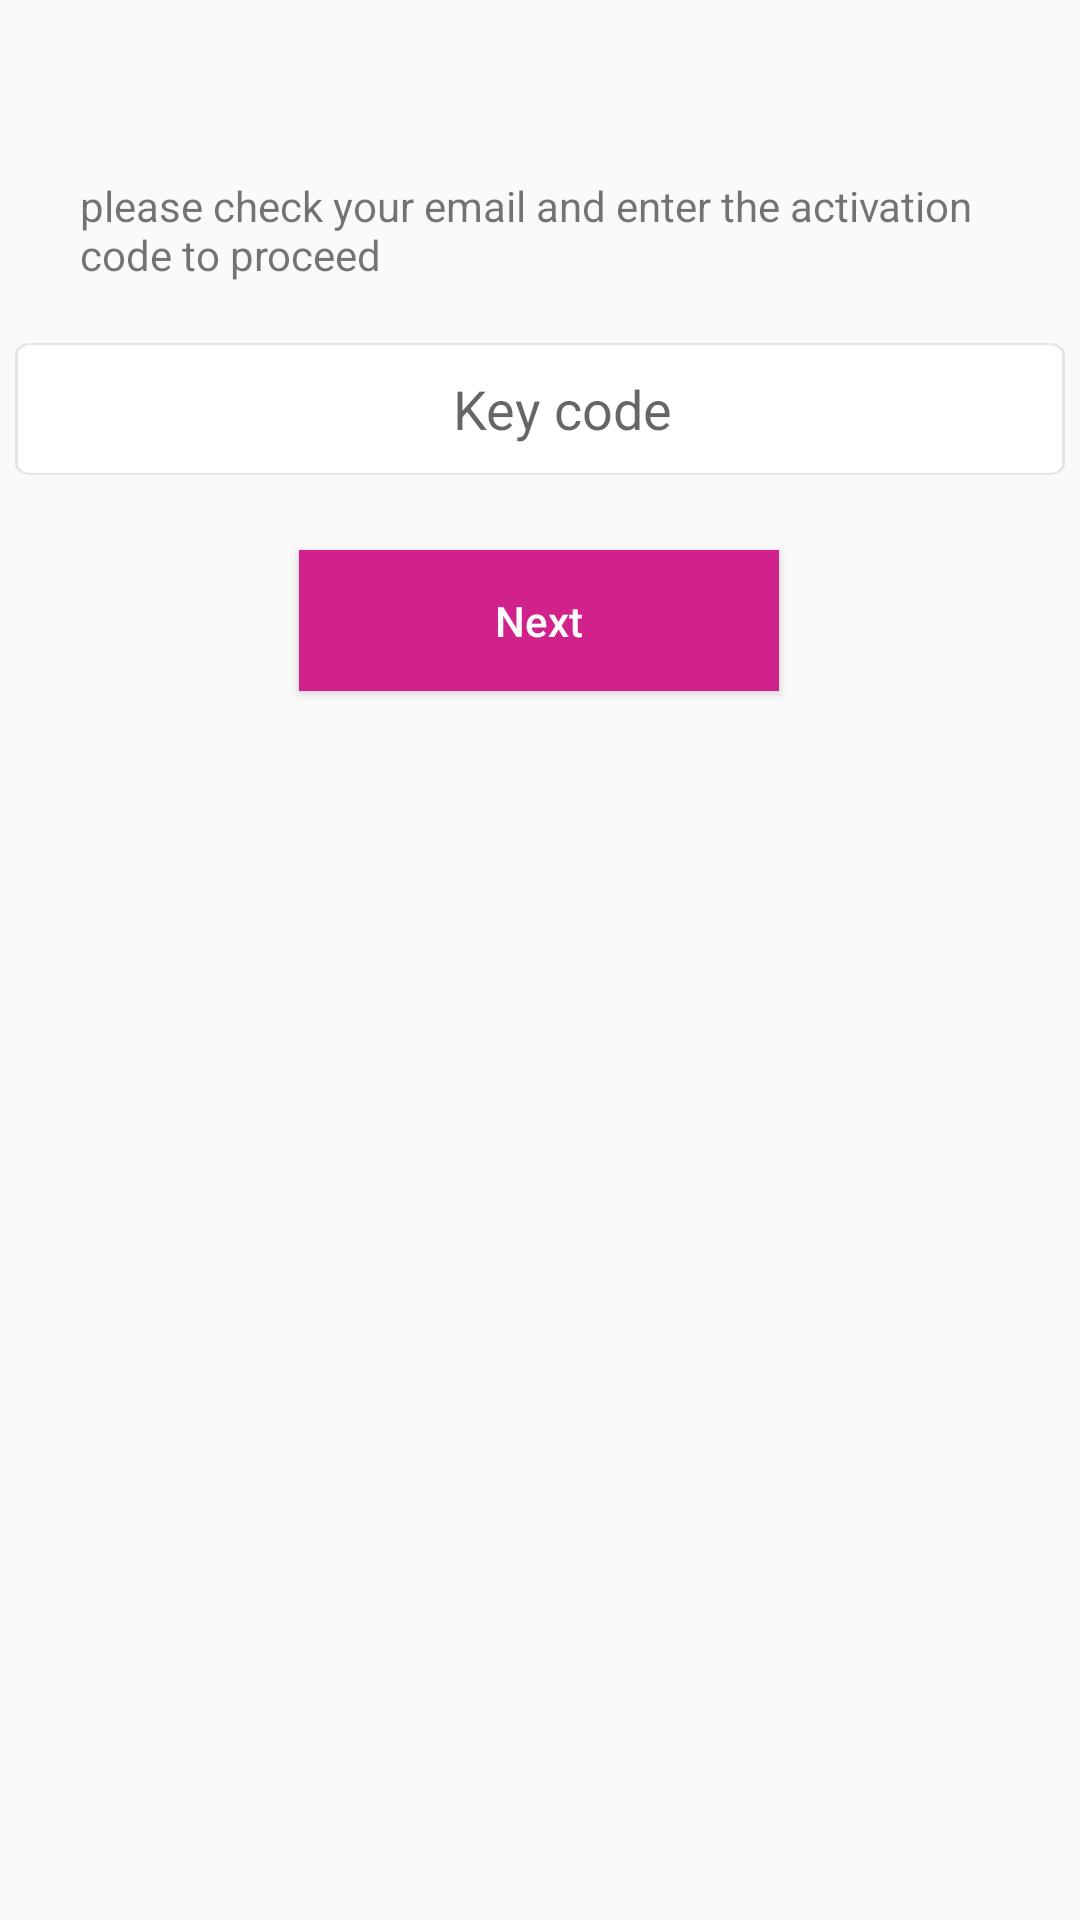

Layout XML and referenced resources for this Android screen:
<!-- AndroidManifest.xml: application theme AppTheme -->
<!-- res/layout/activity_frm_verifying.xml -->
<?xml version="1.0" encoding="utf-8"?>
<androidx.constraintlayout.widget.ConstraintLayout xmlns:android="http://schemas.android.com/apk/res/android"
    xmlns:app="http://schemas.android.com/apk/res-auto"
    xmlns:tools="http://schemas.android.com/tools"
    android:layout_width="match_parent"
    android:layout_height="match_parent"
    tools:context=".frmVerifying">

    <EditText
        android:id="@+id/txtverifykey"
        android:layout_width="350dp"
        android:layout_height="44dp"
        android:ems="10"
        android:gravity="center"
        android:background="@drawable/rec"
        android:hint="@string/keycode"
        android:inputType="textPersonName"
        android:paddingLeft="15dp"
        android:textSize="18sp"
        app:layout_constraintBottom_toBottomOf="parent"
        app:layout_constraintEnd_toEndOf="parent"
        app:layout_constraintStart_toStartOf="parent"
        app:layout_constraintTop_toTopOf="parent"
        app:layout_constraintVertical_bias="0.192" />

    <TextView
        android:id="@+id/textView3"
        android:layout_width="307dp"
        android:layout_height="60dp"
        android:text="please check your email and enter the activation code to proceed"
        app:layout_constraintBottom_toBottomOf="parent"
        app:layout_constraintEnd_toEndOf="parent"
        app:layout_constraintStart_toStartOf="parent"
        app:layout_constraintTop_toTopOf="parent"
        app:layout_constraintVertical_bias="0.102" />

    <TextView
        android:id="@+id/txttimer"
        android:layout_width="95dp"
        android:layout_height="41dp"
        android:textAllCaps="false"
        android:textColor="@color/btncolor"
        app:layout_constraintBottom_toBottomOf="parent"
        app:layout_constraintEnd_toEndOf="parent"
        app:layout_constraintHorizontal_bias="0.993"
        app:layout_constraintStart_toStartOf="parent"
        app:layout_constraintTop_toTopOf="parent"
        app:layout_constraintVertical_bias="0.437" />

    <TextView
        android:id="@+id/txttimerremaning"
        android:layout_width="131dp"
        android:layout_height="41dp"
        app:layout_constraintBottom_toBottomOf="parent"
        app:layout_constraintEnd_toEndOf="parent"
        app:layout_constraintHorizontal_bias="0.653"
        app:layout_constraintStart_toStartOf="parent"
        app:layout_constraintTop_toTopOf="parent"
        app:layout_constraintVertical_bias="0.437" />

    <Button
        android:id="@+id/btnverify"
        android:layout_width="160dp"
        android:layout_height="47dp"
        android:text="@string/btnverify"
        android:background="@color/btncolor"
        android:textColor="@color/backgroundcolor"
        android:textAllCaps="false"
        app:layout_constraintBottom_toBottomOf="parent"
        app:layout_constraintEnd_toEndOf="parent"
        app:layout_constraintHorizontal_bias="0.498"
        app:layout_constraintStart_toStartOf="parent"
        app:layout_constraintTop_toTopOf="parent"
        app:layout_constraintVertical_bias="0.309" />


</androidx.constraintlayout.widget.ConstraintLayout>
<!-- resources referenced by this layout -->
<resources>
  <color name="backgroundcolor">#fcfcfc</color>
  <color name="btncolor">#D1218A</color>
  <!-- drawable rec: png bitmap (drawable-hdpi, 1763 bytes) -->
  <string name="btnverify">Next</string>
  <string name="keycode">Key code</string>
  <style name="AppTheme" parent="Theme.AppCompat.Light.NoActionBar">
          
          <item name="colorPrimary">@color/colorPrimary</item>
          <item name="colorPrimaryDark">@color/colorPrimaryDark</item>
          <item name="colorAccent">@color/colorAccent</item>
  
  
          <item name="android:windowLightStatusBar">true</item>
  
      </style>
  <color name="colorPrimary">#eeeeee</color>
  <color name="colorPrimaryDark">#eeeeee</color>
  <color name="colorAccent">#333333</color>
</resources>
